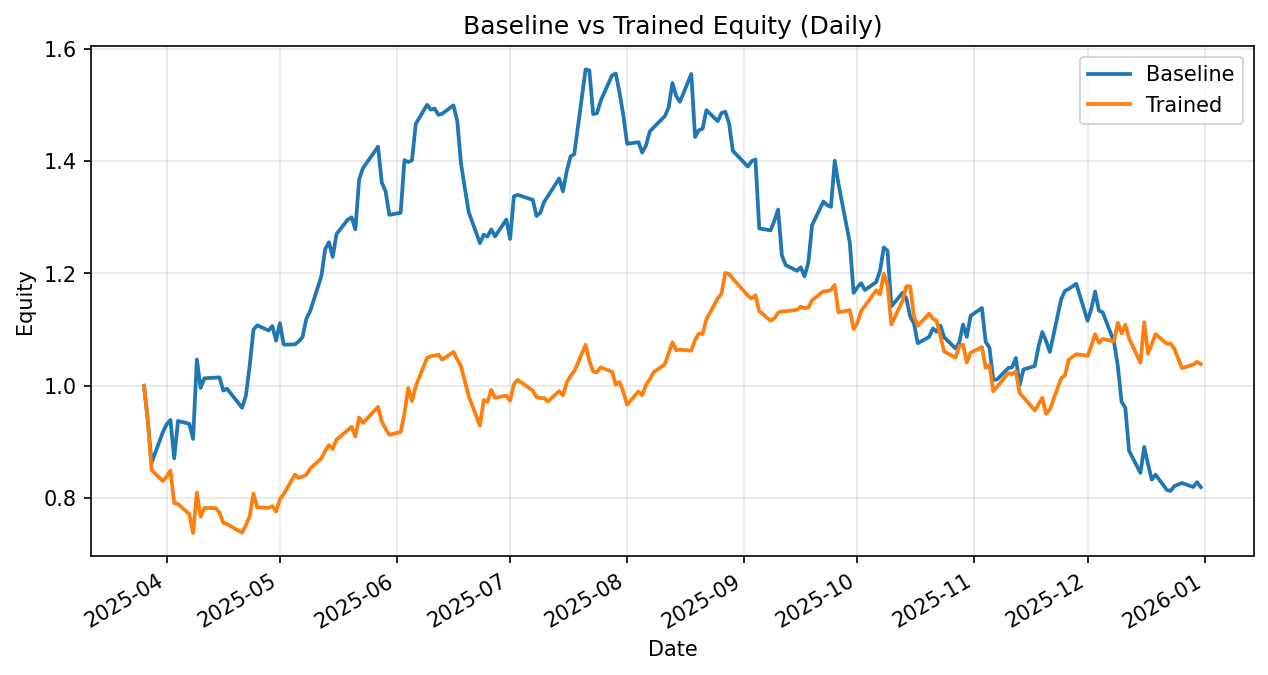

The data file committed next to this chart (first rows):
date, daily_return_x, equity_baseline, daily_return_y, equity_trained
2025-03-26, 0.0, 1.0, 0.0, 1.0
2025-03-27, -0.06225, 0.9377, -0.06225, 0.9377
2025-03-28, -0.08009, 0.8626, -0.09364, 0.8499
2025-03-31, 0.06348, 0.9174, -0.02306, 0.8303
2025-04-01, 0.0153, 0.9314, 0.009491, 0.8382
2025-04-02, 0.008157, 0.939, 0.01261, 0.8488
2025-04-03, -0.07274, 0.8707, -0.06827, 0.7908
2025-04-04, 0.07641, 0.9373, -0.001579, 0.7896
2025-04-07, -0.005327, 0.9323, -0.0231, 0.7714
2025-04-08, -0.02896, 0.9053, -0.04348, 0.7378
2025-04-09, 0.1563, 1.047, 0.09747, 0.8097
2025-04-10, -0.04845, 0.996, -0.05305, 0.7668
2025-04-11, 0.01729, 1.013, 0.02047, 0.7825
2025-04-14, 0.001111, 1.014, -0.0005642, 0.782
2025-04-15, 0.0006278, 1.015, -0.01011, 0.7741
2025-04-16, -0.02327, 0.9914, -0.02383, 0.7557
2025-04-17, 0.00326, 0.9946, -0.002643, 0.7537
2025-04-21, -0.03407, 0.9607, -0.02053, 0.7382
2025-04-22, 0.02288, 0.9827, 0.01865, 0.752
2025-04-23, 0.05391, 1.036, 0.02069, 0.7675
2025-04-24, 0.06182, 1.1, 0.05278, 0.808
2025-04-25, 0.007128, 1.108, -0.03026, 0.7836
2025-04-28, -0.008335, 1.098, -0.001122, 0.7827
2025-04-29, 0.007185, 1.106, 0.003755, 0.7856
2025-04-30, -0.02351, 1.08, -0.01235, 0.7759
2025-05-01, 0.02908, 1.112, 0.02836, 0.7979
2025-05-02, -0.03461, 1.073, 0.01126, 0.8069
2025-05-05, 0.0004191, 1.074, 0.04311, 0.8417
2025-05-06, 0.005122, 1.079, -0.006625, 0.8361
2025-05-07, 0.006877, 1.087, 0.002401, 0.8382
2025-05-08, 0.02991, 1.119, 0.0039, 0.8414
2025-05-09, 0.01188, 1.132, 0.0126, 0.852
2025-05-12, 0.05571, 1.195, 0.02192, 0.8707
2025-05-13, 0.03985, 1.243, 0.01558, 0.8843
2025-05-14, 0.01005, 1.256, 0.01106, 0.894
2025-05-15, -0.02099, 1.229, -0.007395, 0.8874
2025-05-16, 0.03318, 1.27, 0.01857, 0.9039
2025-05-19, 0.02024, 1.296, 0.01921, 0.9213
2025-05-20, 0.003254, 1.3, 0.006123, 0.9269
2025-05-21, -0.01647, 1.278, -0.01857, 0.9097
2025-05-22, 0.06951, 1.367, 0.03704, 0.9434
2025-05-23, 0.01444, 1.387, -0.0103, 0.9337
2025-05-27, 0.02772, 1.426, 0.03074, 0.9624
2025-05-28, -0.04474, 1.362, -0.02708, 0.9363
2025-05-29, -0.01137, 1.346, -0.01354, 0.9236
2025-05-30, -0.03128, 1.304, -0.01194, 0.9126
2025-06-02, 0.002885, 1.308, 0.005506, 0.9176
2025-06-03, 0.07156, 1.402, 0.03595, 0.9506
2025-06-04, -0.002424, 1.398, 0.04778, 0.996
2025-06-05, 0.002221, 1.401, -0.02336, 0.9728
2025-06-06, 0.04627, 1.466, 0.02709, 0.9991
2025-06-09, 0.02322, 1.5, 0.05035, 1.049
2025-06-10, -0.005708, 1.492, 0.003079, 1.053
2025-06-11, 0.001257, 1.493, 0.0008321, 1.054
2025-06-12, -0.007451, 1.482, 0.001973, 1.056
2025-06-13, 0.001245, 1.484, -0.008749, 1.046
2025-06-16, 0.01016, 1.499, 0.01324, 1.06
2025-06-17, -0.01887, 1.471, -0.01259, 1.047
2025-06-18, -0.05183, 1.395, -0.01184, 1.034
2025-06-20, -0.06101, 1.31, -0.05104, 0.9817
... 134 more rows
